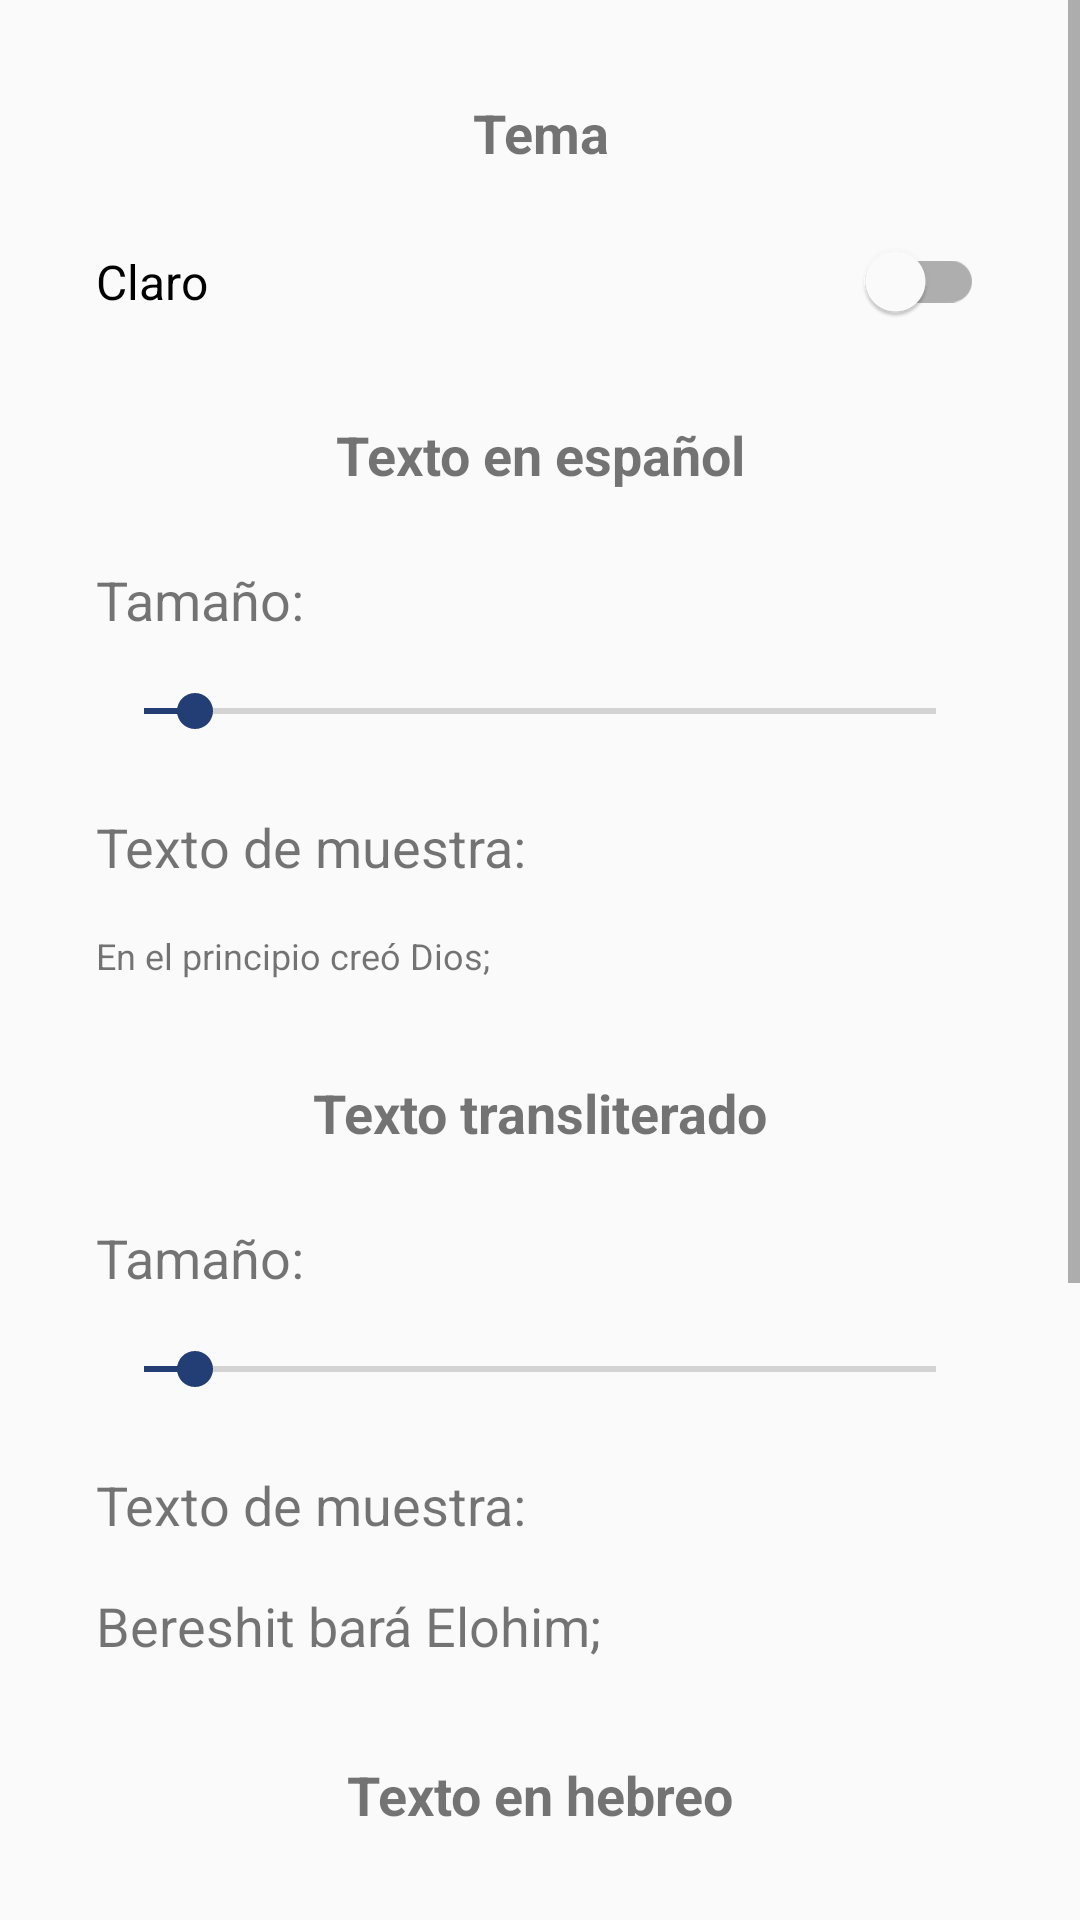

Layout XML and referenced resources for this Android screen:
<!-- AndroidManifest.xml: application theme AppTheme -->
<!-- res/layout/activity_settings001.xml -->
<?xml version="1.0" encoding="utf-8"?>
<androidx.constraintlayout.widget.ConstraintLayout xmlns:android="http://schemas.android.com/apk/res/android"
    xmlns:app="http://schemas.android.com/apk/res-auto"
    xmlns:tools="http://schemas.android.com/tools"
    android:layout_width="match_parent"
    android:layout_height="match_parent"
    tools:context=".Settings001" >

    <ScrollView
        android:layout_width="match_parent"
        android:layout_height="match_parent"
        android:scaleX="1"
        app:layout_constraintStart_toStartOf="parent"
        app:layout_constraintTop_toTopOf="parent">

        <LinearLayout
            android:layout_width="match_parent"
            android:layout_height="wrap_content"
            android:orientation="vertical">

            <TextView
                android:id="@+id/settings000_tv01"
                android:layout_width="match_parent"
                android:layout_height="wrap_content"
                android:layout_marginLeft="32dp"
                android:layout_marginTop="32dp"
                android:layout_marginRight="32dp"
                android:gravity="center_horizontal"
                android:text="@string/settings000_string001"
                android:textSize="18sp"
                android:textStyle="bold" />

            <androidx.appcompat.widget.SwitchCompat
                android:id="@+id/s01_sw00"
                android:layout_width="match_parent"
                android:layout_height="wrap_content"
                android:layout_marginStart="32dp"
                android:layout_marginLeft="32dp"
                android:layout_marginTop="24dp"
                android:layout_marginEnd="32dp"
                android:layout_marginRight="32dp"
                android:text="@string/settings000_str002"
                android:textSize="16sp"
                app:layout_constraintStart_toStartOf="parent"
                app:thumbTint="#FFFFFF" />

            <TextView
                android:id="@+id/settings000_tv"
                android:layout_width="match_parent"
                android:layout_height="wrap_content"
                android:layout_marginLeft="32dp"
                android:layout_marginTop="32dp"
                android:layout_marginRight="32dp"
                android:gravity="center_horizontal"
                android:text="@string/settings001_str004"
                android:textSize="18sp"
                android:textStyle="bold" />

            <TextView
                android:id="@+id/s001_tes"
                android:layout_width="match_parent"
                android:layout_height="wrap_content"
                android:layout_marginLeft="32dp"
                android:layout_marginTop="24dp"
                android:layout_marginRight="32dp"
                android:text="@string/settings001_str005"
                android:textSize="18sp" />

            <SeekBar
                android:id="@+id/s001_stes"
                android:layout_width="match_parent"
                android:layout_height="wrap_content"
                android:layout_marginStart="32dp"
                android:layout_marginLeft="32dp"
                android:layout_marginTop="16dp"
                android:layout_marginEnd="32dp"
                android:layout_marginRight="32dp"
                android:max="62"
                android:progress="4" />

            <TextView
                android:layout_width="match_parent"
                android:layout_height="wrap_content"
                android:layout_marginLeft="32dp"
                android:layout_marginTop="24dp"
                android:layout_marginRight="32dp"
                android:text="@string/settings001_str006"
                android:textSize="18sp" />

            <TextView
                android:id="@+id/s001_tess"
                android:layout_width="match_parent"
                android:layout_height="wrap_content"
                android:layout_marginLeft="32dp"
                android:layout_marginTop="16dp"
                android:layout_marginRight="32dp"
                android:text="@string/settings001_str007"
                android:textSize="12sp" />

            <TextView
                android:id="@+id/settings000_tv6"
                android:layout_width="match_parent"
                android:layout_height="wrap_content"
                android:layout_marginLeft="32dp"
                android:layout_marginTop="32dp"
                android:layout_marginRight="32dp"
                android:gravity="center_horizontal"
                android:text="@string/settings001_str008"
                android:textSize="18sp"
                android:textStyle="bold" />

            <TextView
                android:id="@+id/s001_tet"
                android:layout_width="match_parent"
                android:layout_height="wrap_content"
                android:layout_marginLeft="32dp"
                android:layout_marginTop="24dp"
                android:layout_marginRight="32dp"
                android:text="@string/settings001_str005"
                android:textSize="18sp" />

            <SeekBar
                android:id="@+id/s001_stet"
                android:layout_width="match_parent"
                android:layout_height="wrap_content"
                android:layout_marginStart="32dp"
                android:layout_marginLeft="32dp"
                android:layout_marginTop="16dp"
                android:layout_marginEnd="32dp"
                android:layout_marginRight="32dp"
                android:max="62"
                android:progress="4" />

            <TextView
                android:id="@+id/settings000_tv7"
                android:layout_width="match_parent"
                android:layout_height="wrap_content"
                android:layout_marginLeft="32dp"
                android:layout_marginTop="24dp"
                android:layout_marginRight="32dp"
                android:text="@string/settings001_str006"
                android:textSize="18sp" />

            <TextView
                android:id="@+id/s001_tets"
                android:layout_width="match_parent"
                android:layout_height="wrap_content"
                android:layout_marginLeft="32dp"
                android:layout_marginTop="16dp"
                android:layout_marginRight="32dp"
                android:text="@string/settings001_str009"
                android:textSize="18sp" />

            <TextView
                android:id="@+id/settings000_tv13"
                android:layout_width="match_parent"
                android:layout_height="wrap_content"
                android:layout_marginLeft="32dp"
                android:layout_marginTop="32dp"
                android:layout_marginRight="32dp"
                android:gravity="center_horizontal"
                android:text="@string/settings001_str010"
                android:textSize="18sp"
                android:textStyle="bold" />

            <TextView
                android:id="@+id/settings000_tv14"
                android:layout_width="match_parent"
                android:layout_height="wrap_content"
                android:layout_marginLeft="32dp"
                android:layout_marginTop="24dp"
                android:layout_marginRight="32dp"
                android:text="@string/settings001_str012"
                android:textSize="18sp" />

            <Spinner
                android:id="@+id/s001_pteh"
                android:layout_width="match_parent"
                android:layout_height="wrap_content"
                android:layout_marginStart="32dp"
                android:layout_marginLeft="32dp"
                android:layout_marginTop="8dp"
                android:layout_marginEnd="32dp"
                android:layout_marginRight="32dp"
                android:entries="@array/fonts_array" />

            <TextView
                android:id="@+id/s001_teh"
                android:layout_width="match_parent"
                android:layout_height="wrap_content"
                android:layout_marginLeft="32dp"
                android:layout_marginTop="24dp"
                android:layout_marginRight="32dp"
                android:text="@string/settings001_str005"
                android:textSize="18sp" />

            <SeekBar
                android:id="@+id/s001_steh"
                android:layout_width="match_parent"
                android:layout_height="wrap_content"
                android:layout_marginStart="32dp"
                android:layout_marginLeft="32dp"
                android:layout_marginTop="16dp"
                android:layout_marginEnd="32dp"
                android:layout_marginRight="32dp"
                android:max="92" />

            <TextView
                android:id="@+id/settings000_tv11"
                android:layout_width="match_parent"
                android:layout_height="wrap_content"
                android:layout_marginLeft="32dp"
                android:layout_marginTop="24dp"
                android:layout_marginRight="32dp"
                android:text="@string/settings001_str006"
                android:textSize="18sp" />

            <TextView
                android:id="@+id/s001_tehs"
                android:layout_width="match_parent"
                android:layout_height="wrap_content"
                android:layout_marginLeft="32dp"
                android:layout_marginTop="16dp"
                android:layout_marginRight="32dp"
                android:text="@string/settings001_str011"
                android:textSize="18sp" />

            <Button
                android:id="@+id/s001_bnext"
                android:layout_width="wrap_content"
                android:layout_height="wrap_content"
                android:layout_marginStart="32dp"
                android:layout_marginLeft="32dp"
                android:layout_marginTop="32dp"
                android:layout_marginEnd="32dp"
                android:layout_marginRight="32dp"
                android:layout_marginBottom="16dp"
                android:background="@drawable/btn_save"
                android:text="@string/btn_next"
                android:textColor="#ffffff" />

        </LinearLayout>
    </ScrollView>
</androidx.constraintlayout.widget.ConstraintLayout>
<!-- resources referenced by this layout -->
<resources>
  <string-array name="fonts_array">
          <item>@string/font_000</item>
          <item>@string/font_001</item>
          <item>@string/font_002</item>
          <item>@string/font_003</item>
      </string-array>
  <!-- drawable btn_save (drawable) -->
  <?xml version="1.0" encoding="utf-8"?>
  <selector xmlns:android="http://schemas.android.com/apk/res/android" >
      <item android:state_pressed="true" >
          <shape android:shape="rectangle"  >
              <corners android:radius="3dip" />
              <stroke android:width="1dip" android:color="?btnColor" />
              <gradient android:angle="-90" android:startColor="?btnColor" android:endColor="?btnColor"  />
          </shape>
      </item>
      <item android:state_focused="true">
          <shape android:shape="rectangle"  >
              <corners android:radius="3dip" />
              <stroke android:width="1dip" android:color="?btnColor" />
              <solid android:color="?btnColor"/>
          </shape>
      </item>
      <item >
          <shape android:shape="rectangle"  >
              <corners android:radius="3dip" />
              <stroke android:width="1dip" android:color="?btnColor" />
              <gradient android:angle="-90" android:startColor="?btnColor" android:endColor="?btnColor" />
          </shape>
      </item>
  </selector>
  <string name="btn_next">Siguiente</string>
  <string name="settings000_str002">Claro</string>
  <string name="settings000_string001">Tema</string>
  <string name="settings001_str004">Texto en español</string>
  <string name="settings001_str005">Tamaño:</string>
  <string name="settings001_str006">Texto de muestra:</string>
  <string name="settings001_str007">En el principio creó Dios;</string>
  <string name="settings001_str008">Texto transliterado</string>
  <string name="settings001_str009">Bereshit bará Elohim;</string>
  <string name="settings001_str010">Texto en hebreo</string>
  <string name="settings001_str011">בְּרֵאשִׁ֖ית בָּרָ֣א אֱלֹהִ֑ים</string>
  <string name="settings001_str012">Fuente</string>
  <style name="AppTheme" parent="Theme.AppCompat.Light.DarkActionBar">
          
          <item name="colorPrimary">@color/colorPrimary</item>
          <item name="colorPrimaryDark">@color/colorPrimaryDark</item>
          <item name="colorAccent">@color/colorAccent</item>
  
          <item name="titleTextColor">@color/primaryTitleColor</item>
  
          <item name="vwcolor">@color/vxmlc</item>
  
          <item name="heColor">@color/colorHe</item>
  
          <item name="tlColor">@color/colorTl</item>
  
          <item name="bnColor">@color/primaryTitleColor</item>
  
          <item name="btnColor">@color/colorAccent</item>
  
          <item name="fColor">@color/colorFill</item>
  
      </style>
  <string name="font_000">Sans</string>
  <string name="font_001">Sefer</string>
  <string name="font_002">Serif</string>
  <string name="font_003">Stam</string>
  <color name="colorPrimary">#233D75</color>
  <color name="colorPrimaryDark">#002549</color>
  <color name="colorAccent">#233D75</color>
  <color name="primaryTitleColor">#ffffff</color>
  <color name="vxmlc">#233D75</color>
  <color name="colorHe">#000000</color>
  <color name="colorTl">#00AF9C</color>
  <color name="colorFill">#FFFFFF</color>
</resources>
